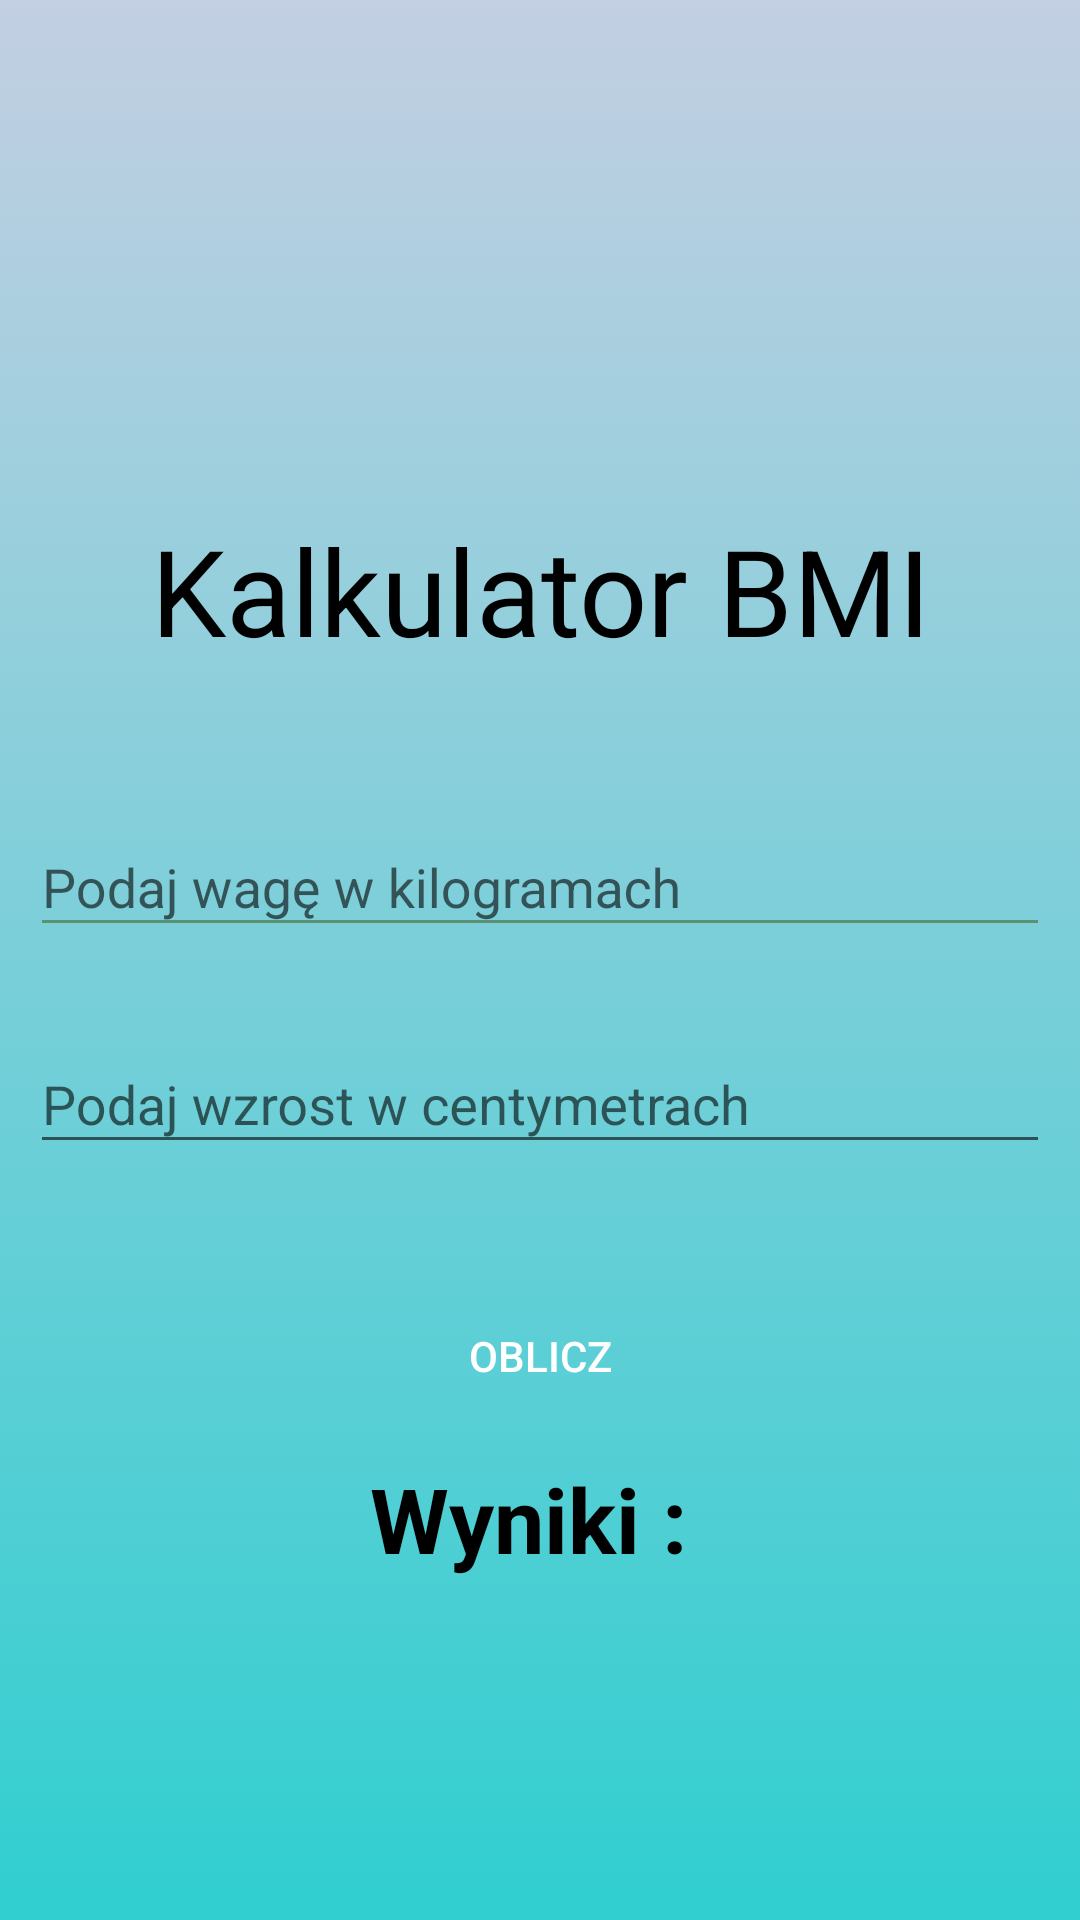

Layout XML and referenced resources for this Android screen:
<!-- AndroidManifest.xml: application theme Theme.Praca_Magisterska_AMTP -->
<!-- res/layout/activity_kalkulator_bmi_m.xml -->
<?xml version="1.0" encoding="utf-8"?>
<LinearLayout xmlns:android="http://schemas.android.com/apk/res/android"
    xmlns:app="http://schemas.android.com/apk/res-auto"
    xmlns:tools="http://schemas.android.com/tools"
    android:layout_width="match_parent"
    android:layout_height="match_parent"
    tools:context=".KalkulatorBMI_m"
    android:orientation="vertical"
    android:background="@drawable/gradient_bck_for_man">

    <TextView
        style="@style/TextAppearance.Material3.HeadlineLarge"
        android:layout_width="match_parent"
        android:layout_height="wrap_content"
        android:layout_marginTop="140dp"
        android:gravity="center"
        android:padding="30dp"
        android:text="Kalkulator BMI"
        android:textColor="@color/black"
        android:textSize="40dp" />

    <LinearLayout
        android:layout_width="match_parent"
        android:layout_height="wrap_content"
        android:padding="10dp"
        android:gravity="center">

        <com.google.android.material.textfield.TextInputLayout
            android:layout_width="match_parent"
            android:layout_height="wrap_content">

            <com.google.android.material.textfield.TextInputEditText
                android:id="@+id/Waga_kalkulator_Bmi_m"
                android:hint="Podaj wagę w kilogramach"
                android:backgroundTint="#599171"
                android:layout_width="match_parent"
                android:layout_height="wrap_content"
                android:inputType="number"

                />
        </com.google.android.material.textfield.TextInputLayout>

    </LinearLayout>
    <LinearLayout
        android:layout_width="match_parent"
        android:layout_height="wrap_content"
        android:padding="10dp"
        android:gravity="center">

        <com.google.android.material.textfield.TextInputLayout
            android:layout_width="match_parent"
            android:layout_height="wrap_content">

            <com.google.android.material.textfield.TextInputEditText
                android:id="@+id/Wzrost_kalkulator_Bmi_m"
                android:hint="Podaj wzrost w centymetrach"
                android:inputType="number"
                android:layout_width="match_parent"
                android:layout_height="wrap_content"

                />

        </com.google.android.material.textfield.TextInputLayout>

    </LinearLayout>


    <Button
        android:id="@+id/Kalkulator_BMI_oblicz_m"
        android:layout_width="wrap_content"
        android:layout_height="wrap_content"
        android:layout_gravity="center"
        android:layout_marginTop="30dp"
        android:background="@drawable/button_shape"
        android:backgroundTint="@color/black"
        android:text="Oblicz"
        android:textColor="@color/white" />


    <TextView
        android:id="@+id/Kalkulator_textview"
        android:layout_marginTop="10dp"
        android:layout_width="wrap_content"
        android:layout_height="wrap_content"
        android:textSize="30sp"
        android:textStyle="bold"
        android:layout_gravity="center"
        android:textColor="@color/black"
        android:text="Wyniki : "/>

    <TextView
        android:id="@+id/Kalkulator_BMI_WYNIK_liczba_m"
        android:layout_marginTop="10dp"
        android:layout_width="wrap_content"
        android:layout_height="wrap_content"
        android:textSize="30sp"
        android:textStyle="bold"
        android:layout_gravity="center"
        android:textColor="@color/black"/>

    <TextView
        android:id="@+id/Kalkulator_BMI_WYNIK_slowo_m"
        android:layout_marginTop="10dp"
        android:layout_width="wrap_content"
        android:layout_height="wrap_content"
        android:textSize="30sp"
        android:textStyle="bold"
        android:textColor="@color/black"
        android:layout_gravity="center" />









</LinearLayout>
<!-- resources referenced by this layout -->
<resources>
  <color name="black">#FF000000</color>
  <color name="white">#FFFFFFFF</color>
  <!-- drawable gradient_bck_for_man (drawable) -->
  <?xml version="1.0" encoding="utf-8"?>
  <selector xmlns:android="http://schemas.android.com/apk/res/android">
  
      <item>
          <shape>
              <gradient
                  android:angle="90"
                  android:startColor="#30cfd0"
                  android:endColor="#c3cfe2"
                  />
  
          </shape>
      </item>
  </selector>
  <style name="Theme.Praca_Magisterska_AMTP" parent="Theme.AppCompat.Light.NoActionBar">
          
          <item name="colorPrimary">@color/purple_500</item>
          <item name="colorPrimaryVariant">@color/purple_700</item>
          <item name="colorOnPrimary">@color/white</item>
          
          <item name="colorSecondary">@color/teal_200</item>
          <item name="colorSecondaryVariant">@color/teal_700</item>
          <item name="colorOnSecondary">@color/black</item>
          
          <item name="android:statusBarColor" tools:targetApi="l">?attr/colorPrimaryVariant</item>
          
      </style>
  <color name="purple_500">#FF6200EE</color>
  <color name="purple_700">#FF3700B3</color>
  <color name="teal_200">#FF03DAC5</color>
  <color name="teal_700">#FF018786</color>
</resources>
